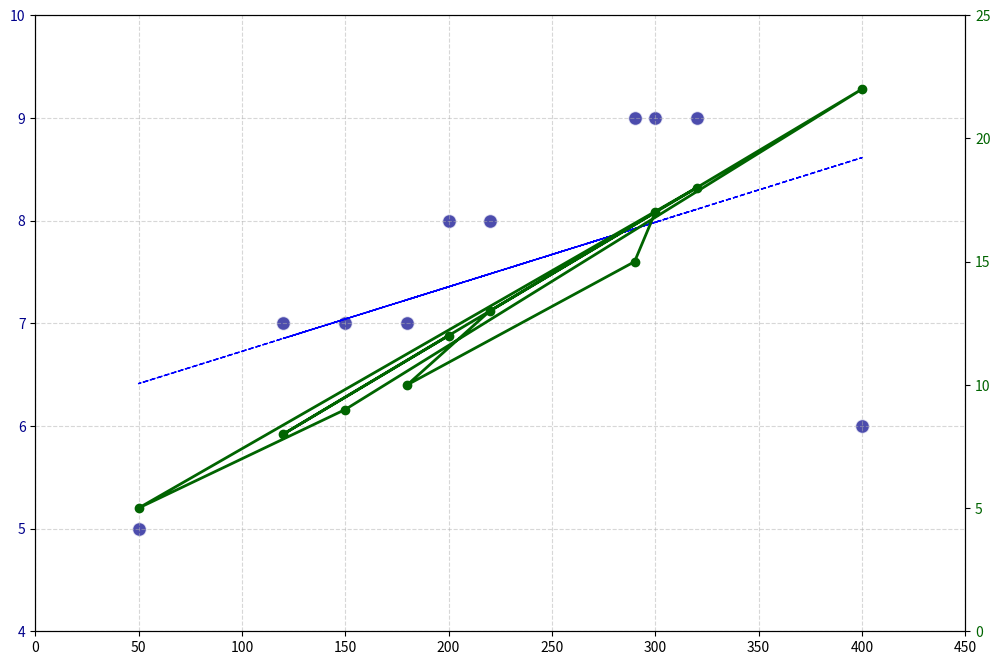

This chart was generated by the following Python code:
import matplotlib.pyplot as plt
import numpy as np

# Number of pages (altered)
pages = np.array([320, 50, 150, 400, 220, 180, 290, 300, 120, 200])

# Reader satisfaction ratings (altered)
ratings = np.array([9, 5, 7, 6, 8, 7, 9, 9, 7, 8])

# Average reading duration in hours (altered)
reading_duration = np.array([18, 5, 9, 22, 13, 10, 15, 17, 8, 12])

# Create subplots
fig, ax1 = plt.subplots(figsize=(12, 8))

# Scatter plot for number of pages vs satisfaction ratings
scatter = ax1.scatter(pages, ratings, color='darkblue', alpha=0.7, s=100, edgecolor='w')

# Adding trendline for number of pages vs satisfaction ratings
coef = np.polyfit(pages, ratings, 1)
poly1d_fn = np.poly1d(coef)
plt.plot(pages, poly1d_fn(pages), color='blue', linestyle='--', linewidth=1)

# Customize primary y-axis
ax1.tick_params(axis='y', labelcolor='darkblue')
ax1.set_xlim(0, 450)
ax1.set_ylim(4, 10)

# Create a secondary y-axis for average reading duration
ax2 = ax1.twinx()
ax2.plot(pages, reading_duration, color='darkgreen', marker='o', linestyle='-', linewidth=2)
ax2.tick_params(axis='y', labelcolor='darkgreen')
ax2.set_ylim(0, 25)

# Grid
ax1.grid(True, linestyle='--', alpha=0.5)

# Display the plot
plt.show()
